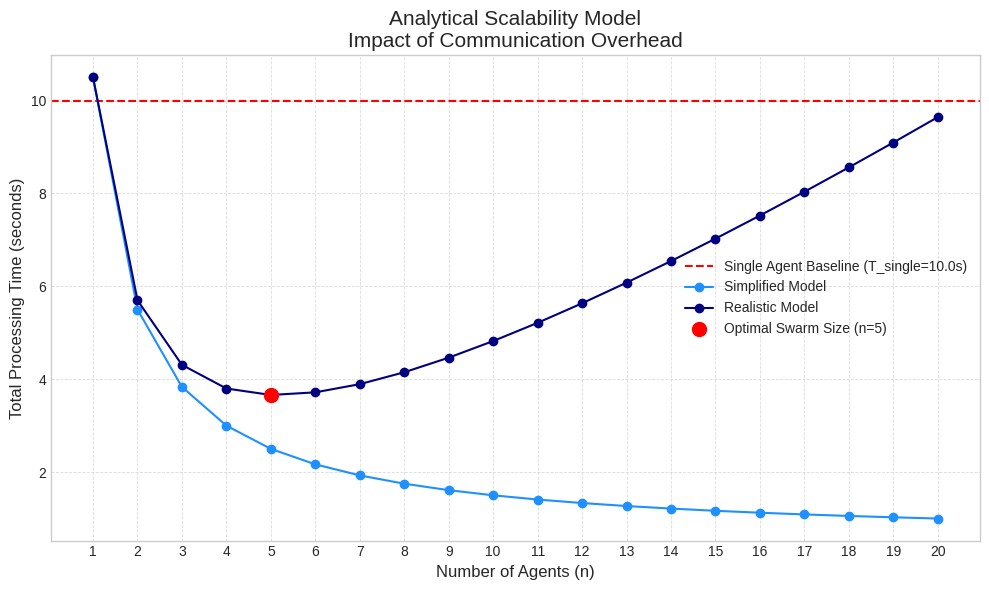

Source code (Python):
#!/usr/bin/env python3
"""
tools/visualization.py

Utility for plotting and visualizing theoretical models and benchmarks
from the Hybrid AI Brain paper.
"""

import numpy as np
import matplotlib.pyplot as plt
from typing import Dict

class Visualizer:
    """
    Provides methods for generating key plots for the Hybrid AI Brain system.
    """

    def __init__(self, style: str = 'seaborn-v0_8-whitegrid'):
        try:
            plt.style.use(style)
        except Exception:
            print(f"Warning: Matplotlib style '{style}' not found. Using default.")
        print("Visualizer initialized.")

    def plot_scalability_model(
        self,
        params: Dict[str, float],
        save_path: str = "data/results/scalability_model.png"
    ):
        """
        Plots the Analytical Scalability Model (Fig. 6, paper).
        Compares simplified (no comm. overhead) and realistic models.

        Args:
            params: Dict with T_single, O_coord, O_comm_factor.
            save_path: Path to save the generated figure.
        """
        T_single = params['T_single']
        O_coord = params['O_coord']
        c = params['O_comm_factor']
        n_agents = np.arange(1, 21)

        # Processing time calculations
        time_simple = T_single / n_agents + O_coord
        time_real = T_single / n_agents + O_coord + c * n_agents * np.log2(n_agents + 1e-9)

        # Find optimal n for realistic model
        optimal_idx = np.argmin(time_real)
        optimal_n = n_agents[optimal_idx]
        min_time = time_real[optimal_idx]

        # --- Plotting ---
        plt.figure(figsize=(10, 6))

        plt.axhline(
            y=T_single, color='red', linestyle='--',
            label=f'Single Agent Baseline (T_single={T_single:.1f}s)'
        )
        plt.plot(n_agents, time_simple, 'o-', label='Simplified Model', color='dodgerblue')
        plt.plot(n_agents, time_real, 'o-', label='Realistic Model', color='navy')

        # Highlight optimal point
        plt.plot(optimal_n, min_time, 'ro', markersize=10, label=f'Optimal Swarm Size (n={optimal_n})')

        plt.title('Analytical Scalability Model\nImpact of Communication Overhead', fontsize=15)
        plt.xlabel('Number of Agents (n)', fontsize=12)
        plt.ylabel('Total Processing Time (seconds)', fontsize=12)
        plt.xticks(n_agents)
        plt.legend()
        plt.grid(True, linestyle='--', linewidth=0.6, alpha=0.7)

        try:
            plt.tight_layout()
            plt.savefig(save_path, dpi=300)
            print(f"Visualizer: Scalability plot saved to '{save_path}'.")
        except Exception as e:
            print(f"Visualizer ERROR: Could not save plot: {e}")

        plt.close()

def main():
    """Demo of Visualizer: generates the scalability plot."""
    print("====== Tools: Visualizer Demo ======")
    visualizer = Visualizer()

    # Parameters from Section 9.2
    params = {
        "T_single": 10.0,
        "O_coord": 0.5,
        "O_comm_factor": 0.1,
    }

    import os
    os.makedirs("data/results", exist_ok=True)
    visualizer.plot_scalability_model(params)

    print("\n====================================================")
    print("✅ visualization.py executed successfully!")

if __name__ == "__main__":
    try:
        import matplotlib
    except ImportError:
        print("ERROR: This tool requires 'matplotlib'. Install via: pip install matplotlib")
    else:
        main()
